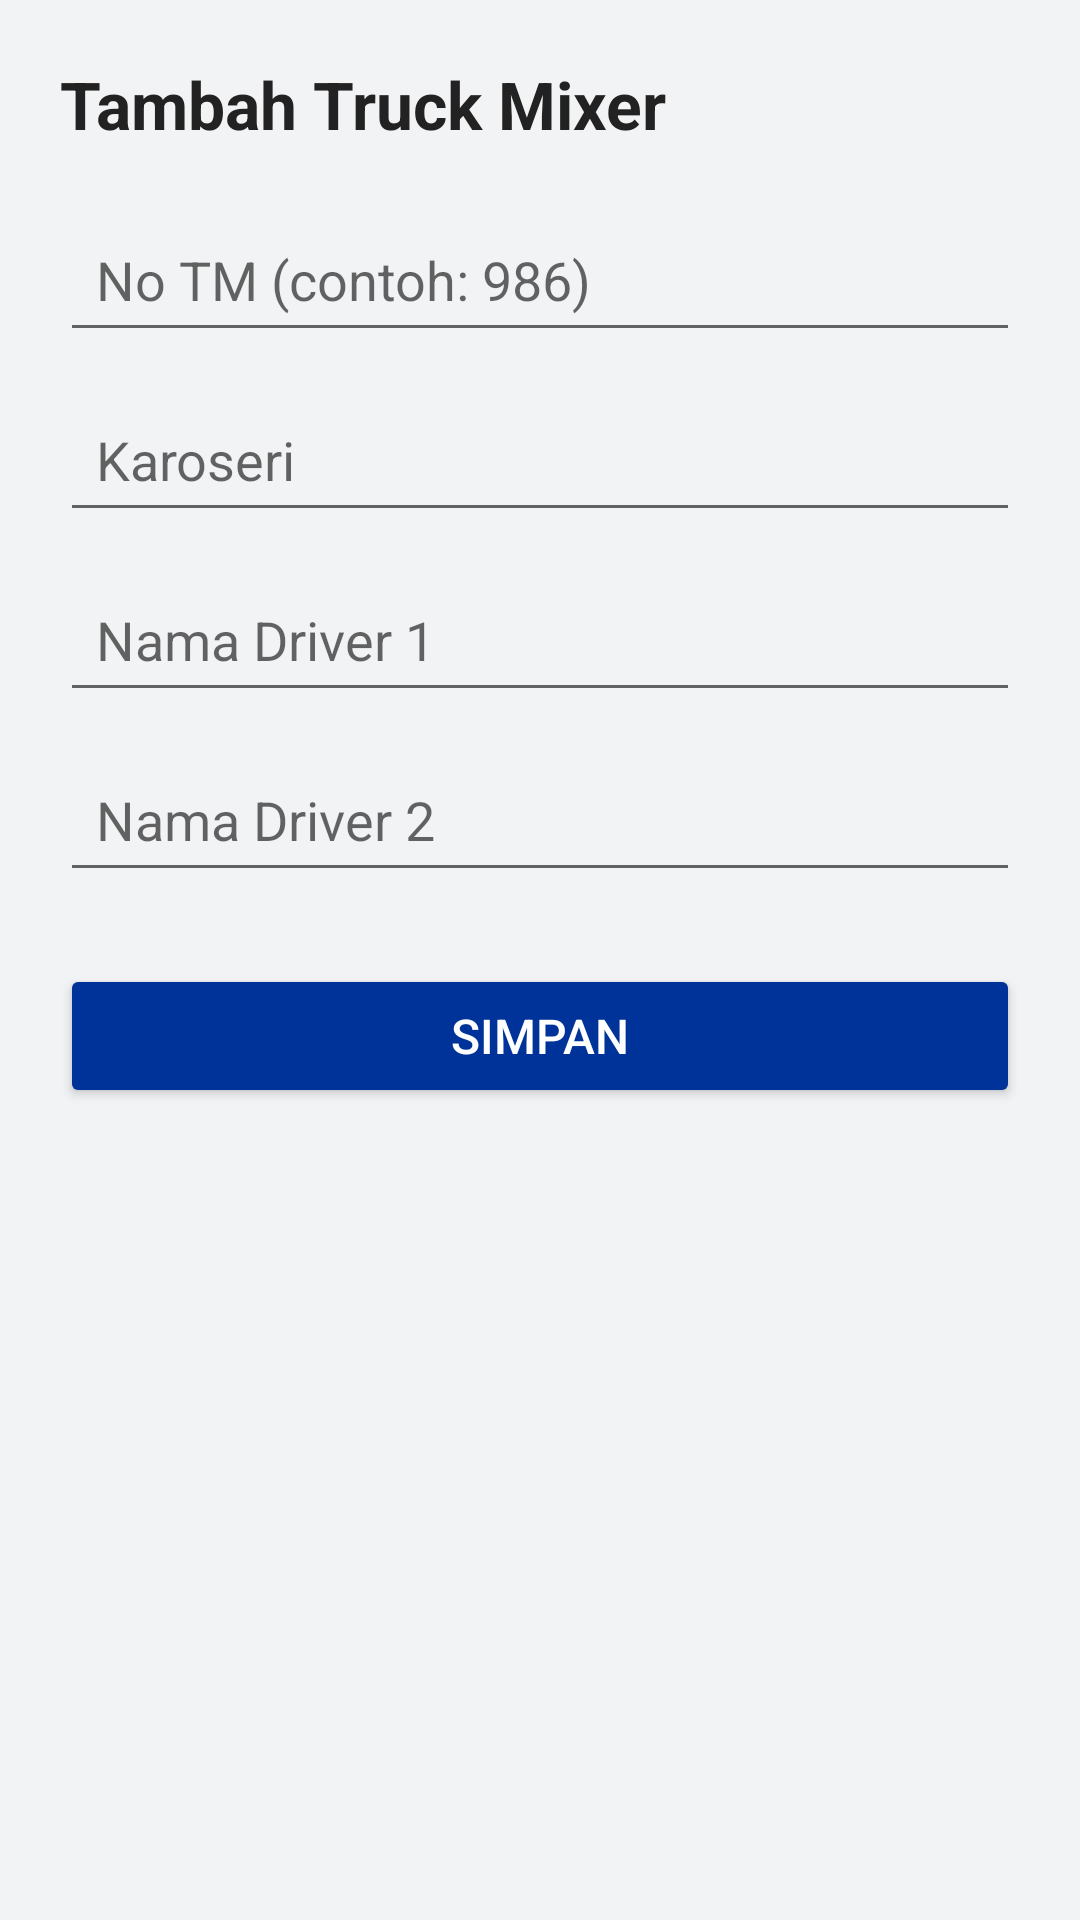

This screen was rendered from an Android layout file. Write that file and the resources it references.
<!-- AndroidManifest.xml: activity theme Theme.Truck_mixer.NoActionBar -->
<!-- res/layout/activity_add_truck.xml -->
<?xml version="1.0" encoding="utf-8"?>
<ScrollView xmlns:android="http://schemas.android.com/apk/res/android"
    android:layout_width="match_parent"
    android:layout_height="match_parent"
    android:padding="20dp"
    android:background="#F2F3F5">

    <LinearLayout
        android:layout_width="match_parent"
        android:layout_height="wrap_content"
        android:orientation="vertical">

        <TextView
            android:layout_width="wrap_content"
            android:layout_height="wrap_content"
            android:text="Tambah Truck Mixer"
            android:textSize="22sp"
            android:textStyle="bold"
            android:layout_marginBottom="20dp"
            android:textColor="#222222"/>

        
        <EditText
            android:id="@+id/etNoTm"
            android:layout_width="match_parent"
            android:layout_height="48dp"
            android:hint="No TM (contoh: 986)"
            android:inputType="text"
            android:padding="12dp"
            android:layout_marginBottom="12dp"/>

        
        <EditText
            android:id="@+id/etKaroseri"
            android:layout_width="match_parent"
            android:layout_height="48dp"
            android:hint="Karoseri"
            android:padding="12dp"
            android:layout_marginBottom="12dp"/>

        
        <EditText
            android:id="@+id/etDriver1"
            android:layout_width="match_parent"
            android:layout_height="48dp"
            android:hint="Nama Driver 1"
            android:padding="12dp"
            android:layout_marginBottom="12dp"/>

        
        <EditText
            android:id="@+id/etDriver2"
            android:layout_width="match_parent"
            android:layout_height="48dp"
            android:hint="Nama Driver 2"
            android:padding="12dp"
            android:layout_marginBottom="24dp"/>

        
        <Button
            android:id="@+id/btnSaveTruck"
            android:layout_width="match_parent"
            android:layout_height="48dp"
            android:text="SIMPAN"
            android:textSize="16sp"
            android:backgroundTint="#003399"
            android:textColor="#FFFFFF"/>
    </LinearLayout>

</ScrollView>
<!-- resources referenced by this layout -->
<resources>
  <style name="Theme.Truck_mixer.NoActionBar" parent="Theme.AppCompat.Light.NoActionBar">
          
          <item name="android:statusBarColor">@android:color/transparent</item>
      </style>
</resources>
